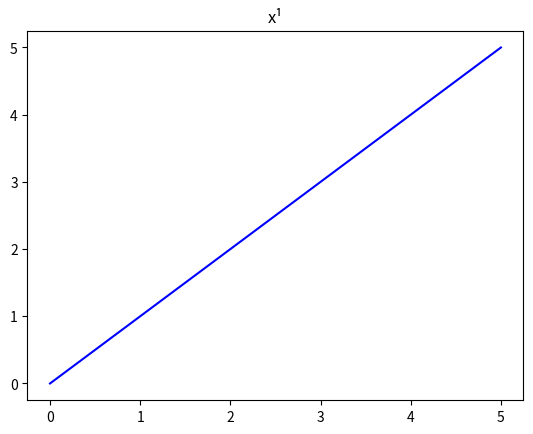
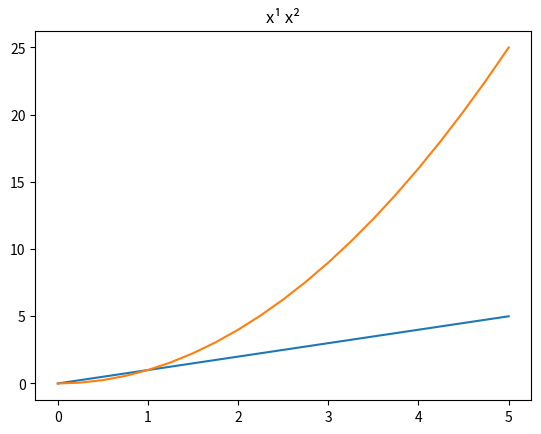
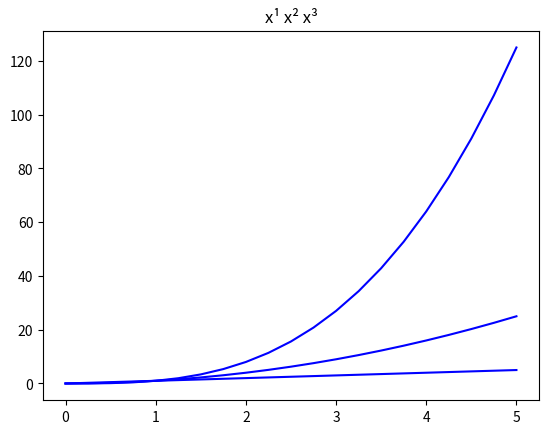
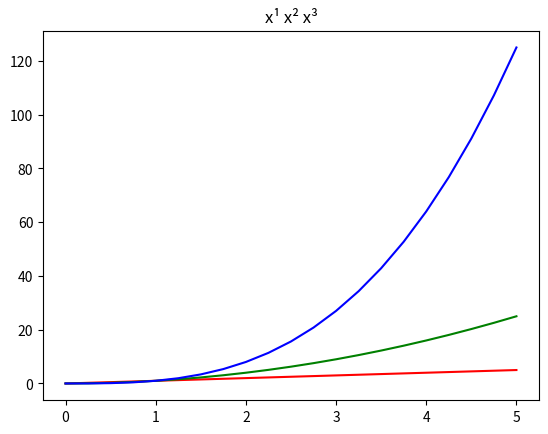
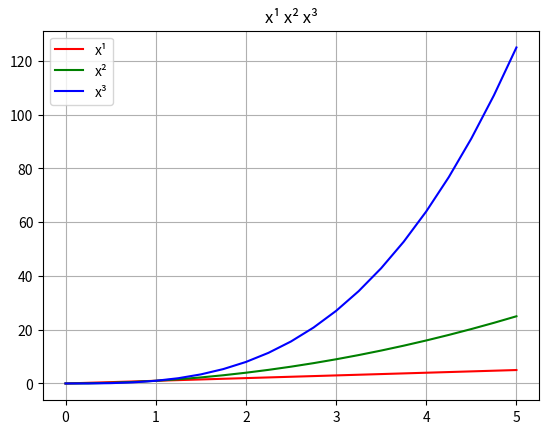
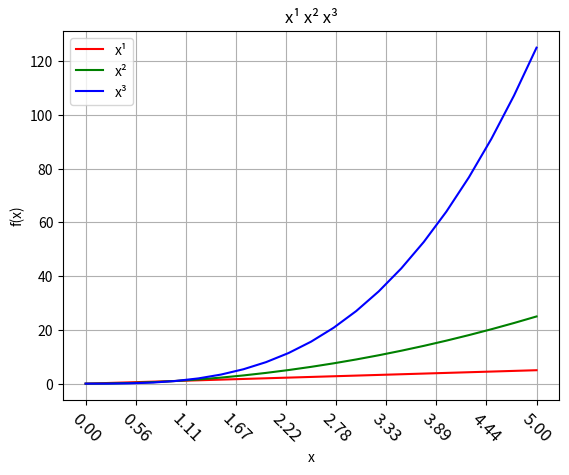
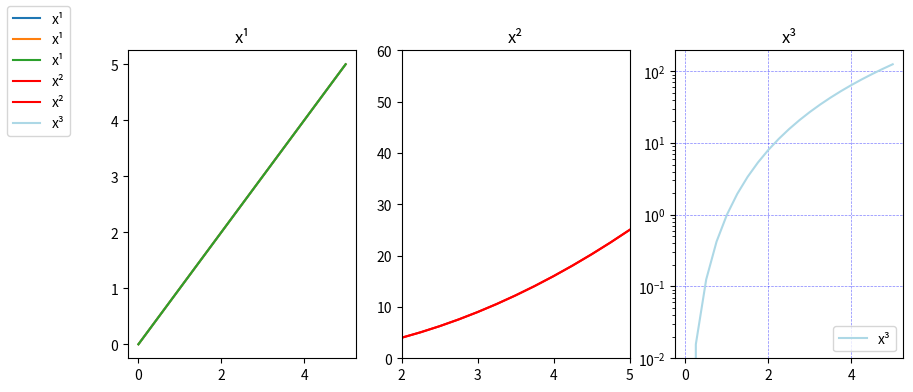
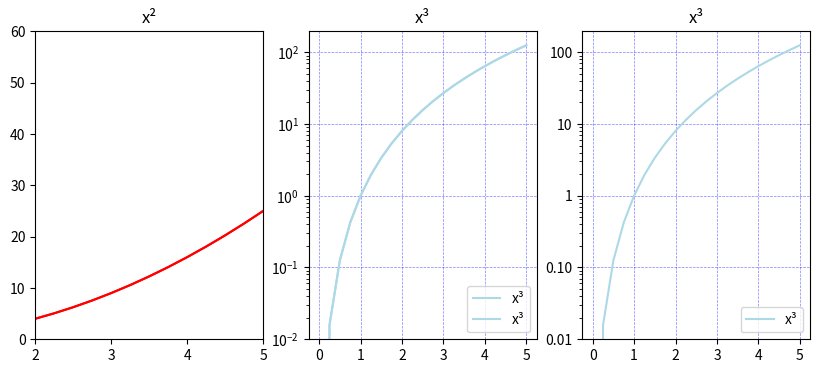
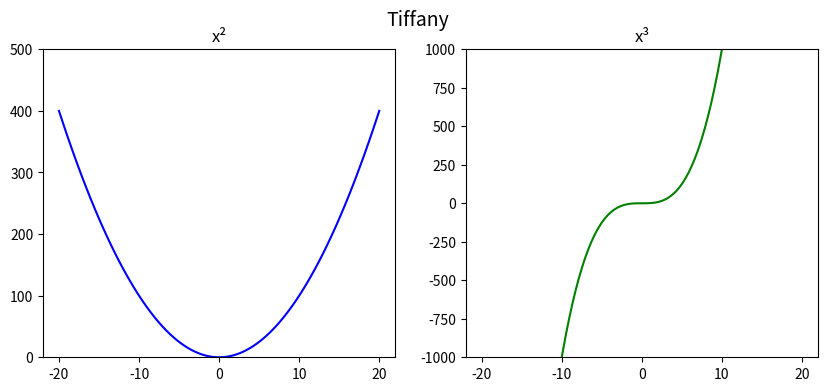

Here is the Python script that generated these plots, in order:
# -*- coding: utf-8 -*-
"""matplotlib2.ipynb

Automatically generated by Colaboratory.

Original file is located at
    https://colab.research.google.com/drive/1I2E-qA8Lxl9qRzDfPLcuH0e1ZWrZefcY
"""

import matplotlib
import matplotlib.pyplot as plt
import numpy as np

def show():
  if matplotlib.get_backend() == 'agg':
    # replit
    plt.savefig(name_generator())
  else:
    #IPython
    plt.show()
  
def name_generator(preface='ex'):
  import os 
  count = 1
  while(True):
    name = "{}{}.png".format(preface, count)
    if os.path.isfile(name):
      count = count + 1
    else:
      print("file is ", name)
      return name

# the x values
x = np.linspace(0, 5, 21) 

# the y values
fx1 = x
fx2 = x ** 2
fx3 = x ** 3

def chart_v1(title, x, y):
  
  fig, axes = plt.subplots(nrows=1, ncols=1)
  axes.plot(x, y, color='blue')
  axes.set_title(title, fontsize=12)

chart_v1("x¹", x, fx1)
#show()

def chart_v1b(title, x1, y1, x2, y2):
  
  fig, axes = plt.subplots(nrows=1,ncols=1)
  axes.plot(x1,y1, x2,y2)
  axes.set_title(title, fontsize=12)

chart_v1b("x¹ x²", x, fx1, x,fx2)
#show()

# Data Transposition:
dataset = [fx1, fx2, fx3]
f_x     = np.transpose(dataset)
all_x   = np.transpose([x,x,x])

def chart_v2(title, x, y):
  fig, axes = plt.subplots(nrows=1,ncols=1)

  axes.plot(x, y, color='blue')  # with explicit x values
  #axes.plot(y, color='red')     # without x values

  axes.set_title(title, fontsize=12)

chart_v2("x¹ x² x³", all_x, f_x)
#show()

def chart_v3(title, x, y):

  fig, axes = plt.subplots(nrows=1,ncols=1)
  
  colors = ['red', 'green', 'blue']
  axes.set_prop_cycle(color=colors)
  axes.plot(x, y)

  axes.set_title(title, fontsize=12)

chart_v3("x¹ x² x³", all_x, f_x)
#show()

def chart_v4(title, x, y):

  fig, axes = plt.subplots(nrows=1,ncols=1)
  
  colors = ['red', 'green', 'blue']
  axes.set_prop_cycle(color=colors)
  plots = axes.plot(x, y)

  # legend
  axes.set_title(title, fontsize=12)
  lbls = title.split()
  axes.legend(handles=plots, loc='upper left', labels=lbls)

  # add a grid background
  axes.grid(True)

chart_v4("x¹ x² x³", all_x, f_x)
#show()

def chart_v5(title, x, y):

  fig, axes = plt.subplots(nrows=1,ncols=1)
  
  colors = ['red', 'green', 'blue']
  axes.set_prop_cycle(color=colors)
  plots = axes.plot(x, y)

  # legend
  axes.set_title(title, fontsize=12)
  lbls = title.split()
  axes.legend(handles=plots, loc='upper left', labels=lbls)

  # add a grid background
  axes.grid(True)

  axes.set_xlabel('x')
  axes.set_ylabel('f(x)')
  
  # add tick marks at each interval + 1/2 interval
  x_count = int(np.ma.size(x, axis=0))
  x_min = np.amin(x)
  x_max = np.amax(x)
  ticks = np.linspace(x_min, x_max, int(x_count/2.0))
  labels = ["{:0.2f}".format(i) for i in ticks]
  axes.set_xticks(ticks)
  axes.set_xticklabels(labels, fontsize=12, rotation=-45)

chart_v5("x¹ x² x³", all_x, f_x)
#show()

fig, axes = plt.subplots(nrows=1, 
                         ncols=3, figsize=(10, 4))
#print(type(axes), type(axes[0]))



def chart_s1(chart, x, y, title=''):
  chart.plot(x, y, label=title)
  chart.set_title(title, fontsize=12)

chart_s1(axes[0], x, fx1, 'x¹')
#show()

def chart_s2(chart, x, y, title=''):
  chart.plot(x, y, label=title, color="red")
  chart.set_title(title, fontsize=12)
  chart.set_ylim([0, 60])
  chart.set_xlim([2, 5])

chart_s1(axes[0], x, fx1, 'x¹')
chart_s2(axes[1], x, fx2, 'x²')
#show()

def chart_s3(chart, x, y, title=''):
  chart.plot(x, y, label=title, color='lightblue')
  chart.set_yscale("log")
  chart.set_title(title, fontsize=12)
  chart.grid(color='b', # b == blue
            alpha=0.5, 
            linestyle='dashed', 
            linewidth=0.5)
  chart.legend(loc='lower right')
chart_s1(axes[0], x, fx1, 'x¹')
chart_s2(axes[1], x, fx2, 'x²')
chart_s3(axes[2], x, fx3, 'x³')
fig.legend(loc='upper left')
#show()

def complex_1():
  fig = plt.figure()
  a = fig.add_subplot(1, 2, 1)  
  b = fig.add_subplot(2, 2, 2)  
  c = fig.add_subplot(2, 2, 4)
  a.set_title('top and bottom left')
  b.set_title('top right')
  c.set_title('bottom right')
  return fig

complex_1()
#show()

def complex_2():
  fig = plt.figure()
  fig.add_subplot(221, title='top left')
  fig.add_subplot(222, title='top right')    
  fig.add_subplot(223, title='bottom left')    
  fig.add_subplot(224, title='bottom right') 
  fig.tight_layout()
  return fig

complex_2() 
#show()

import matplotlib.ticker as ticker

def chart_s3b(axes, title, x, y):

  chart_s3(axes, title, x, y)
 
  # now update the axes
  axes.xaxis.set_major_locator(ticker.MaxNLocator(integer=True)) 
  axes.yaxis.set_major_formatter(ticker.ScalarFormatter())

fig, axes = plt.subplots(nrows=1, 
                         ncols=3, figsize=(10, 4))
chart_s2(axes[0], x, fx2, 'x²')
chart_s3b(axes[1], x, fx3, 'x³')
#show()



def chart_s3c(axes, title, x, y):

  chart_s3(axes, title, x, y)

  def custom(x,pos):
    if x < 1:
      return '{0:0.2f}'.format(x)
    else:
      return '{0:d}'.format(int(x))
  
  # now update the axes
  axes.xaxis.set_major_locator(ticker.MaxNLocator(integer=True)) 
  axes.yaxis.set_major_formatter(ticker.FuncFormatter(custom))

chart_s2(axes[0],  x, fx2, 'x²')
chart_s3(axes[1],  x, fx3, 'x³')
chart_s3c(axes[2], x, fx3, 'x³')
#show()

def plot_x2_x3():
  x = np.linspace(-20, 20, 100) 

  # the y values

  fx2 = x ** 2

  fx3 = x ** 3
  fig, axes = plt.subplots(nrows=1, 

                         ncols=2, figsize=(10, 4))

  axes[0].plot(x, fx2, label='x²', color='blue')

  axes[0].set_title('x²', fontsize=12)
  axes[1].plot(x, fx3, label='x³', color='green')

  axes[1].set_title('x³', fontsize=12)
  
  #chart.set(ylim=[0,60], xlim=[2,5], title='apples', xlabel='x')
  axes[0].set_ylim([0, 500])
  axes[1].set_ylim([-1000, 1000])
  fig.suptitle('Tiffany', fontsize=14)
  return fig

plot_x2_x3()
#show()
